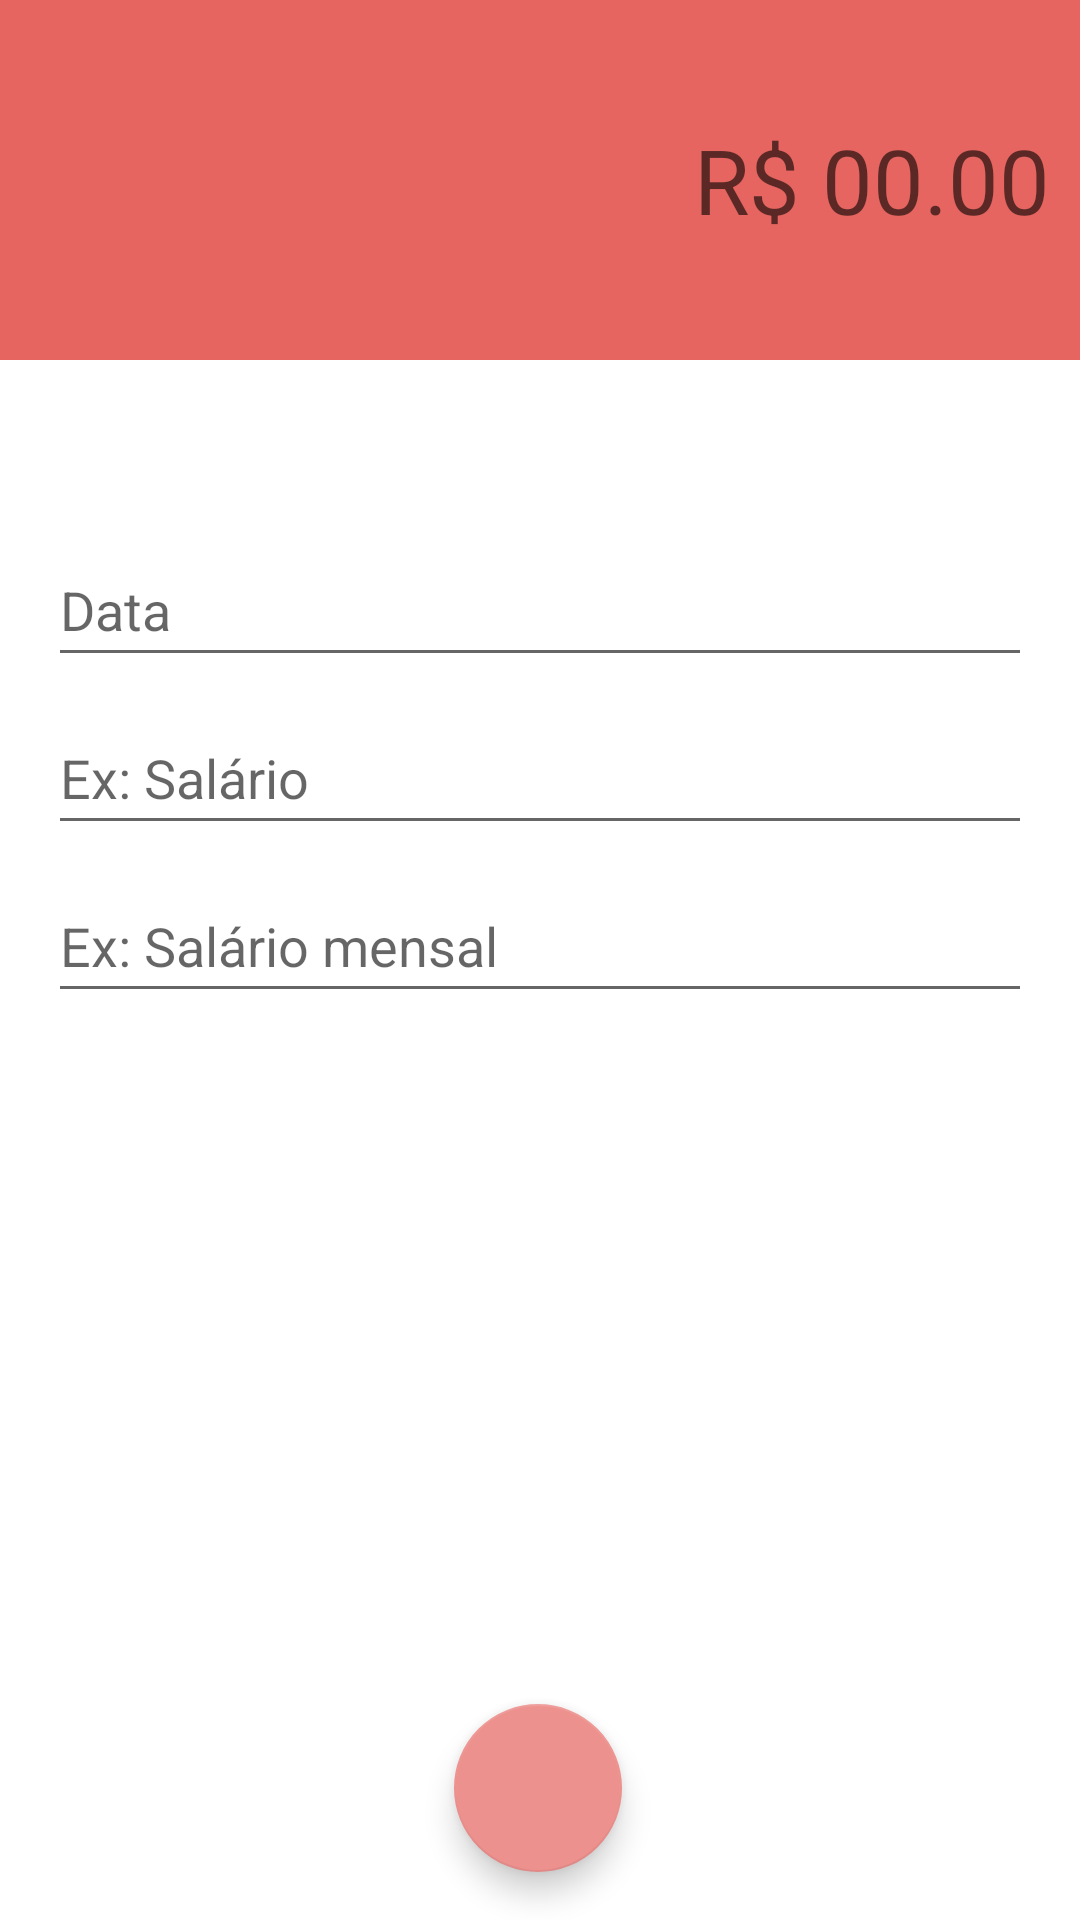

Layout XML and referenced resources for this Android screen:
<!-- AndroidManifest.xml: activity theme Theme.Expense -->
<!-- res/layout/activity_expense.xml -->
<?xml version="1.0" encoding="utf-8"?>
<androidx.constraintlayout.widget.ConstraintLayout xmlns:android="http://schemas.android.com/apk/res/android"
    xmlns:app="http://schemas.android.com/apk/res-auto"
    xmlns:tools="http://schemas.android.com/tools"
    android:layout_width="match_parent"
    android:layout_height="match_parent"
    tools:context=".activity.ExpenseActivity">

    <LinearLayout
        android:id="@+id/linearLayout"
        android:layout_width="0dp"
        android:layout_height="120dp"
        android:background="@color/fireOpal"
        android:gravity="center"
        android:orientation="vertical"
        android:padding="10dp"
        app:layout_constraintEnd_toEndOf="parent"
        app:layout_constraintStart_toStartOf="parent"
        app:layout_constraintTop_toTopOf="parent">

        <EditText
            android:id="@+id/editValue"
            android:layout_width="match_parent"
            android:layout_height="48dp"
            android:background="@android:color/transparent"
            android:ems="10"
            android:hint="R$ 00.00"
            android:inputType="numberDecimal"
            android:textAlignment="viewEnd"
            android:textColor="@color/white"
            android:textSize="30sp" />
    </LinearLayout>

    <com.google.android.material.textfield.TextInputEditText
        android:id="@+id/editDescription"
        android:layout_width="match_parent"
        android:layout_height="48dp"
        android:layout_marginStart="16dp"
        android:layout_marginEnd="16dp"
        android:hint="@string/hint_monthly_salary"
        app:layout_constraintBottom_toBottomOf="parent"
        app:layout_constraintEnd_toEndOf="parent"
        app:layout_constraintStart_toStartOf="parent"
        app:layout_constraintTop_toBottomOf="@+id/editCategory" />

    <com.google.android.material.textfield.TextInputEditText
        android:id="@+id/editCategory"
        android:layout_width="0dp"
        android:layout_height="48dp"
        android:layout_marginStart="16dp"
        android:layout_marginEnd="16dp"
        android:layout_marginBottom="8dp"
        android:hint="@string/hint_salary"
        app:layout_constraintBottom_toTopOf="@+id/editDescription"
        app:layout_constraintEnd_toEndOf="parent"
        app:layout_constraintStart_toStartOf="parent"
        app:layout_constraintTop_toBottomOf="@+id/editDate" />

    <com.google.android.material.textfield.TextInputEditText
        android:id="@+id/editDate"
        android:layout_width="0dp"
        android:layout_height="48dp"
        android:layout_marginStart="16dp"
        android:layout_marginEnd="16dp"
        android:layout_marginBottom="8dp"
        android:hint="@string/hint_date"
        android:inputType="date"
        app:layout_constraintBottom_toTopOf="@+id/editCategory"
        app:layout_constraintEnd_toEndOf="parent"
        app:layout_constraintStart_toStartOf="parent"
        app:layout_constraintTop_toBottomOf="@+id/linearLayout"
        app:layout_constraintVertical_bias="0.16000003"
        app:layout_constraintVertical_chainStyle="packed" />

    <com.google.android.material.floatingactionbutton.FloatingActionButton
        android:id="@+id/fbSabe"
        android:layout_width="wrap_content"
        android:layout_height="wrap_content"
        android:layout_marginBottom="16dp"
        android:clickable="true"
        android:src="@drawable/ic_white_check_24"
        app:layout_constraintBottom_toBottomOf="parent"
        app:layout_constraintEnd_toEndOf="parent"
        app:layout_constraintHorizontal_bias="0.498"
        app:layout_constraintStart_toStartOf="parent"
        app:rippleColor="#F4F4F4" />
</androidx.constraintlayout.widget.ConstraintLayout>
<!-- resources referenced by this layout -->
<resources>
  <color name="fireOpal">#E66560</color>
  <color name="white">#FFFFFFFF</color>
  <string name="hint_date">Data</string>
  <string name="hint_monthly_salary">Ex: Salário mensal</string>
  <string name="hint_salary">Ex: Salário</string>
  <style name="Theme.Expense" parent="Theme.MaterialComponents.DayNight.DarkActionBar">
          
          <item name="colorPrimary">@color/fireOpal</item>
          <item name="colorPrimaryVariant">@color/fireOpalDark</item>
          <item name="colorOnPrimary">@color/white</item>
          
          <item name="colorSecondary">@color/fireOpalAccent</item>
          <item name="colorSecondaryVariant">@color/fireOpalAccentDark</item>
          <item name="colorOnSecondary">@color/black</item>
          
          <item name="android:statusBarColor" tools:targetApi="l">@color/fireOpalDark</item>
          
          <item name="windowActionBar">false</item>
          <item name="windowNoTitle">true</item>
      </style>
  <color name="fireOpalDark">#E03D38</color>
  <color name="fireOpalAccent">#ED918E</color>
  <color name="fireOpalAccentDark">#E8706C</color>
  <color name="black">#FF000000</color>
</resources>
